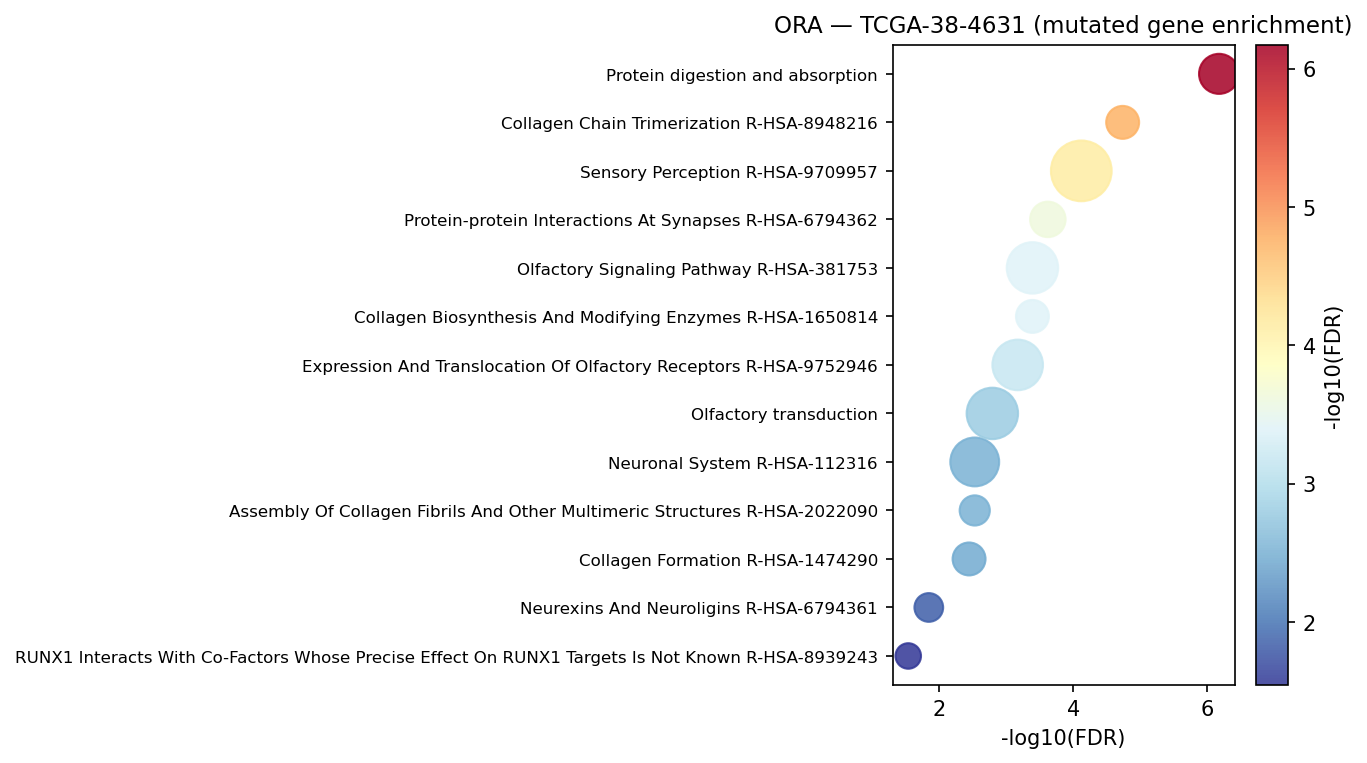

The data file committed next to this chart (first rows):
Gene_set	Term	Overlap	P-value	Adjusted P-value	Old P-value	Old Adjusted P-value	Odds Ratio	Combined Score	Genes	gene_set_db
KEGG_2021_Human	Protein digestion and absorption	17/103	2.732399853498517e-09	6.721703639606353e-07	0	0	7.223	142.4	CPA3;CELA3A;CPA1;MME;COL25A1;COL11A1;COL…	KEGG_2021_Human
Reactome_2022	Collagen Chain Trimerization R-HSA-89482…	11/44	1.9614527039550872e-08	1.8319968254940515e-05	0	0	12.08	214.3	COL1A1;COL3A1;COL25A1;COL11A1;COL22A1;CO…	Reactome_2022
Reactome_2022	Sensory Perception R-HSA-9709957	41/616	1.620175253585097e-07	7.566218434242402e-05	0	0	2.66	41.59	OR2C3;OR5M8;OR5K4;OR5K1;PCDH15;GUCY2F;LR…	Reactome_2022
Reactome_2022	Protein-protein Interactions At Synapses…	13/88	7.651196128398805e-07	0.0002382	0	0	6.29	88.58	RTN3;NLGN4X;NRXN1;CASK;GRIN2D;LRRTM4;SLI…	Reactome_2022
Reactome_2022	Collagen Biosynthesis And Modifying Enzy…	11/67	1.861147575455696e-06	0.0004038	0	0	7.108	93.79	COL1A1;COL3A1;COL25A1;COL11A1;COL22A1;CO…	Reactome_2022
Reactome_2022	Olfactory Signaling Pathway R-HSA-381753	29/401	2.1619153939627968e-06	0.0004038	0	0	2.872	37.46	OR2C3;OR5M8;OR5K4;OR5K1;OR2T33;OR1Q1;OR5…	Reactome_2022
Reactome_2022	Expression And Translocation Of Olfactor…	28/393	4.303053397067161e-06	0.0006698	0	0	2.821	34.86	OR2C3;OR5M8;OR5K4;OR5K1;OR2T33;OR1Q1;OR5…	Reactome_2022
KEGG_2021_Human	Olfactory transduction	29/440	1.2986080939908033e-05	0.001597	0	0	2.594	29.18	OR2C3;OR5M8;OR5K4;OR5K1;OR2T33;OR1Q1;OR5…	KEGG_2021_Human
Reactome_2022	Assembly Of Collagen Fibrils And Other M…	9/57	2.240132322022176e-05	0.002922	0	0	6.763	72.41	COL1A1;COL3A1;COL11A1;COL5A3;COL4A3;COL5…	Reactome_2022
Reactome_2022	Neuronal System R-HSA-112316	26/386	2.502381168380633e-05	0.002922	0	0	2.647	28.04	GABRB3;RTN3;NRXN1;KCNA4;GNG2;SLITRK1;LRR…	Reactome_2022
Reactome_2022	Collagen Formation R-HSA-1474290	11/90	3.4197532370278223e-05	0.003549	0	0	5.033	51.76	COL1A1;COL3A1;COL25A1;COL11A1;COL22A1;CO…	Reactome_2022
Reactome_2022	Neurexins And Neuroligins R-HSA-6794361	8/57	0.0001511	0.01412	0	0	5.878	51.71	NLGN4X;LRRTM4;NRXN1;EPB41L2;CASK;DLGAP4;…	Reactome_2022
Reactome_2022	RUNX1 Interacts With Co-Factors Whose Pr…	6/35	0.0003364	0.02857	0	0	7.428	59.41	ARID2;ARID1A;ARID1B;SMARCA2;RNF2;SMARCA4	Reactome_2022
